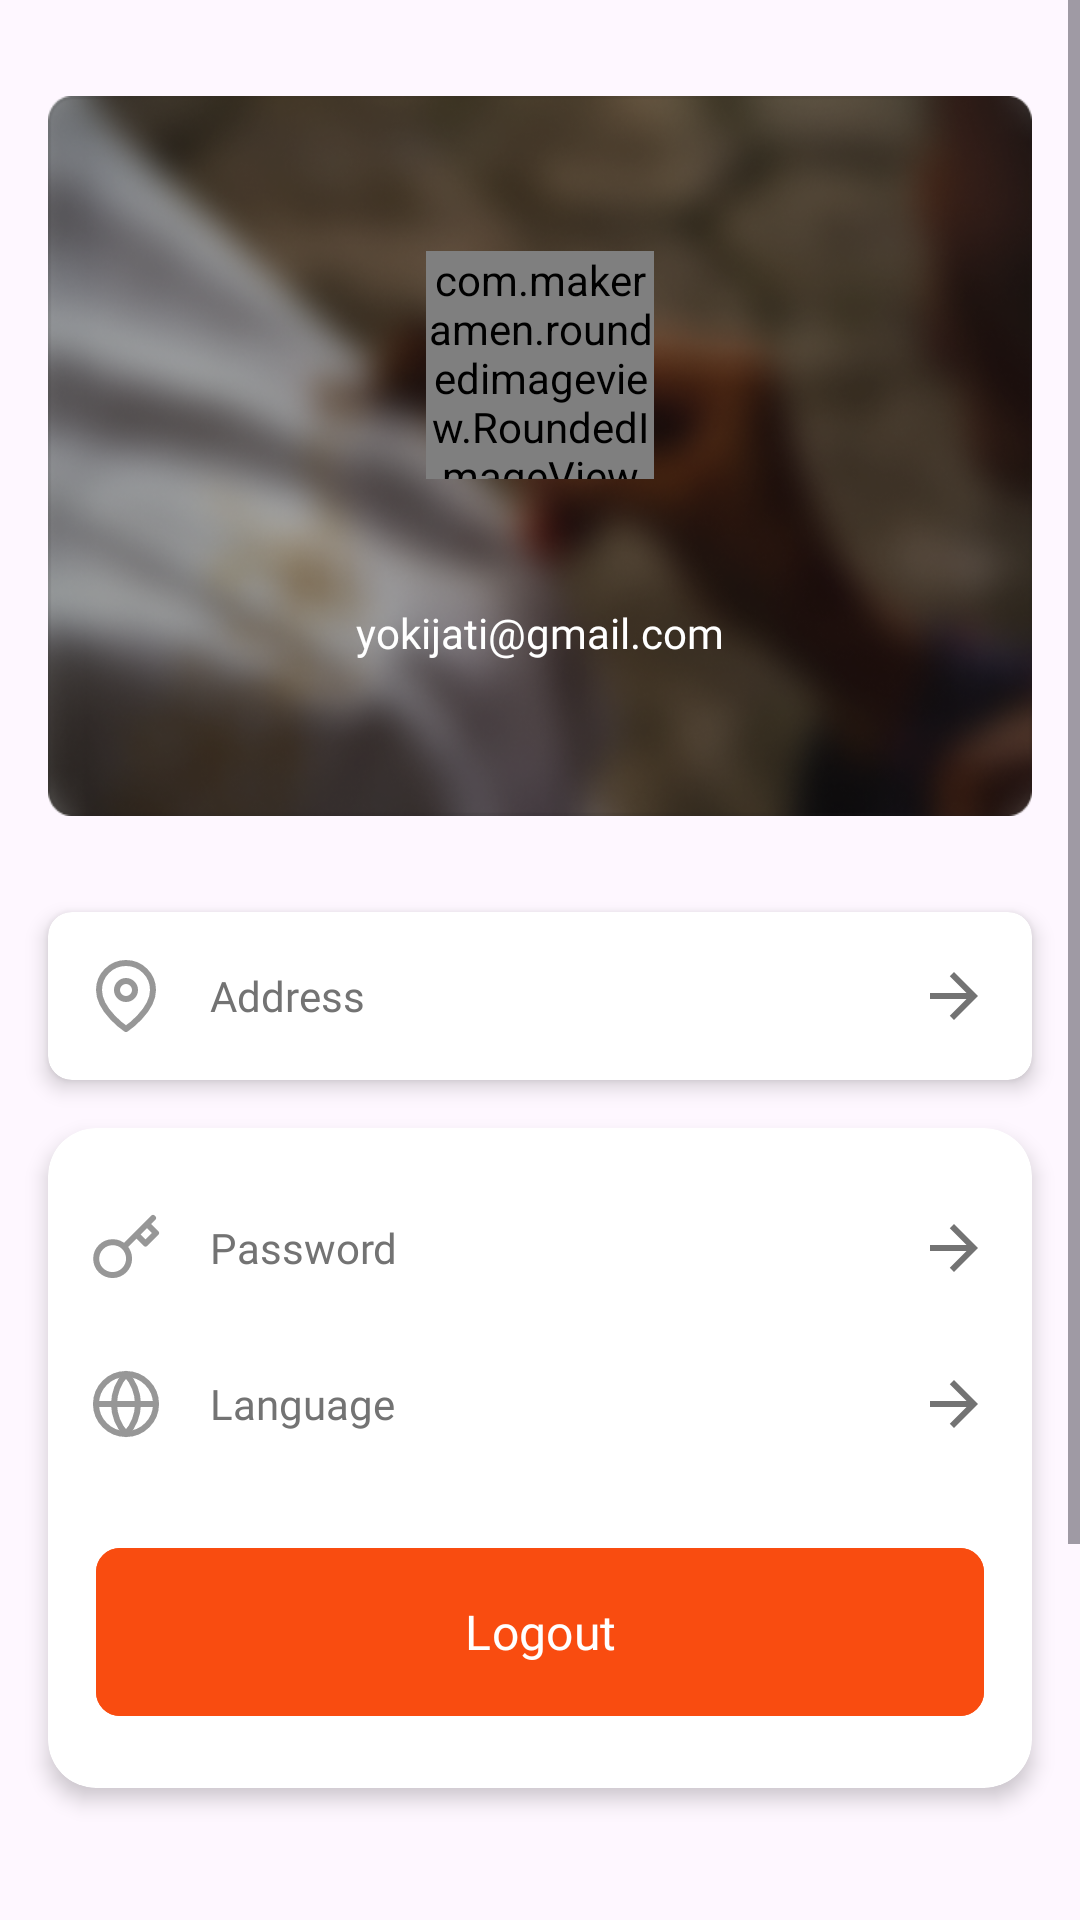

Produce the Android XML layout that renders to this screen, including the resource entries it uses.
<!-- AndroidManifest.xml: application theme Theme.DiscoverBatik -->
<!-- res/layout/fragment_profile.xml -->
<?xml version="1.0" encoding="utf-8"?>
<ScrollView
    xmlns:android="http://schemas.android.com/apk/res/android"
    xmlns:app="http://schemas.android.com/apk/res-auto"
    xmlns:tools="http://schemas.android.com/tools"
    android:layout_width="match_parent"
    android:layout_height="match_parent"
    android:overScrollMode="ifContentScrolls"
    app:layout_scrollEffect="compress"
    tools:context=".view.fragment.profile.ProfileFragment">

    <androidx.constraintlayout.widget.ConstraintLayout
        android:layout_width="match_parent"
        android:layout_height="match_parent">

        <FrameLayout
            android:id="@+id/container_image"
            android:layout_width="match_parent"
            android:layout_height="240dp"
            android:layout_marginStart="16dp"
            android:layout_marginTop="32dp"
            android:layout_marginEnd="16dp"
            android:background="@drawable/shape_8dp"
            app:layout_constraintEnd_toEndOf="parent"
            app:layout_constraintStart_toStartOf="parent"
            app:layout_constraintTop_toTopOf="parent">

            <FrameLayout
                android:layout_width="match_parent"
                android:layout_height="match_parent"
                android:layout_gravity="center"
                android:background="@drawable/background_blur_profile">

                <LinearLayout
                    android:layout_width="match_parent"
                    android:layout_height="wrap_content"
                    android:layout_gravity="center"
                    android:gravity="center"
                    android:orientation="vertical">


                    <com.makeramen.roundedimageview.RoundedImageView
                        android:id="@+id/iv_user_profile"
                        android:layout_width="76dp"
                        android:layout_height="76dp"
                        android:layout_marginBottom="16dp"
                        android:src="@drawable/user_profile"
                        app:riv_corner_radius="60dip" />

                    <TextView
                        android:id="@+id/textView7"
                        android:layout_width="wrap_content"
                        android:layout_height="wrap_content"
                        android:layout_marginBottom="4dp"
                        android:fontFamily="@font/roboto_bold"
                        tools:text="Yoki Jati Perkasa"
                        android:textColor="@color/white"
                        android:textSize="16sp" />

                    <TextView
                        android:id="@+id/tv_user_email"
                        android:layout_width="wrap_content"
                        android:layout_height="wrap_content"
                        android:fontFamily="@font/roboto_reguler"
                        android:text="yokijati@gmail.com"
                        android:textColor="@color/white"
                        android:textSize="14sp" />

                </LinearLayout>

            </FrameLayout>
        </FrameLayout>

        <androidx.cardview.widget.CardView
            android:id="@+id/settings_1"
            android:layout_width="match_parent"
            android:layout_height="wrap_content"
            android:layout_marginStart="16dp"
            android:layout_marginTop="32dp"
            android:layout_marginEnd="16dp"
            app:cardCornerRadius="8dp"
            app:cardElevation="4dp"
            app:layout_constraintEnd_toEndOf="parent"
            app:layout_constraintStart_toStartOf="parent"
            app:layout_constraintTop_toBottomOf="@id/container_image">

            <androidx.constraintlayout.widget.ConstraintLayout
                android:layout_width="match_parent"
                android:layout_height="match_parent">

                <LinearLayout
                    android:id="@+id/address"
                    android:layout_width="match_parent"
                    android:layout_height="wrap_content"
                    android:layout_marginStart="14dp"
                    android:layout_marginEnd="14dp"
                    android:layout_marginBottom="16dp"
                    android:layout_marginTop="16dp"
                    android:orientation="horizontal"
                    app:layout_constraintBottom_toBottomOf="parent"
                    app:layout_constraintEnd_toEndOf="parent"
                    app:layout_constraintStart_toStartOf="parent"
                    app:layout_constraintTop_toTopOf="parent">

                    <ImageView
                        android:layout_width="24dp"
                        android:layout_height="24dp"
                        android:src="@drawable/ic_map_pin_dark_grey" />

                    <TextView
                        android:layout_width="wrap_content"
                        android:layout_height="wrap_content"
                        android:layout_gravity="center"
                        android:layout_marginStart="16dp"
                        android:layout_weight="1"
                        android:fontFamily="@font/roboto_reguler"
                        android:text="Address"
                        android:textColor="@color/darkGrey"
                        android:textSize="14sp"
                        tools:ignore="TextSizeCheck" />

                    <ImageView
                        android:layout_width="24dp"
                        android:layout_height="24dp"
                        android:src="@drawable/ic_arrow_left_dark_grey" />

                </LinearLayout>



            </androidx.constraintlayout.widget.ConstraintLayout>


        </androidx.cardview.widget.CardView>

        <androidx.cardview.widget.CardView
            android:id="@+id/setting_2"
            android:layout_width="match_parent"
            android:layout_height="wrap_content"
            android:layout_marginStart="16dp"
            android:layout_marginTop="16dp"
            android:layout_marginEnd="16dp"
            android:layout_marginBottom="200dp"
            app:cardCornerRadius="16dp"
            app:cardElevation="4dp"
            app:layout_constraintBottom_toBottomOf="parent"
            app:layout_constraintEnd_toEndOf="parent"
            app:layout_constraintStart_toStartOf="parent"
            app:layout_constraintTop_toBottomOf="@id/settings_1">

            <androidx.constraintlayout.widget.ConstraintLayout
                android:layout_width="match_parent"
                android:layout_height="wrap_content">

                <LinearLayout
                    android:id="@+id/password"
                    android:layout_width="match_parent"
                    android:layout_height="wrap_content"
                    android:layout_marginStart="14dp"
                    android:layout_marginTop="28dp"
                    android:layout_marginEnd="14dp"
                    android:layout_marginBottom="16dp"
                    android:orientation="horizontal"

                    app:layout_constraintEnd_toEndOf="parent"
                    app:layout_constraintStart_toStartOf="parent"
                    app:layout_constraintTop_toTopOf="parent">

                    <ImageView
                        android:layout_width="24dp"
                        android:layout_height="24dp"
                        android:src="@drawable/ic_key_dark_grey" />

                    <TextView
                        android:layout_width="wrap_content"
                        android:layout_height="wrap_content"
                        android:layout_gravity="center"
                        android:layout_marginStart="16dp"
                        android:layout_weight="1"
                        android:fontFamily="@font/roboto_reguler"
                        android:text="Password"
                        android:textColor="@color/darkGrey"
                        android:textSize="14sp"
                        tools:ignore="TextSizeCheck" />

                    <ImageView
                        android:layout_width="24dp"
                        android:layout_height="24dp"
                        android:src="@drawable/ic_arrow_left_dark_grey"
                        tools:ignore="ContentDescription" />

                </LinearLayout>

                <LinearLayout
                    android:id="@+id/language"
                    android:layout_width="match_parent"
                    android:layout_height="wrap_content"
                    android:layout_marginStart="14dp"
                    android:layout_marginTop="28dp"
                    android:layout_marginEnd="14dp"
                    android:layout_marginBottom="16dp"
                    android:orientation="horizontal"

                    app:layout_constraintEnd_toEndOf="parent"
                    app:layout_constraintStart_toStartOf="parent"
                    app:layout_constraintTop_toBottomOf="@+id/password">

                    <ImageView
                        android:layout_width="24dp"
                        android:layout_height="24dp"
                        android:src="@drawable/ic_globe_dark_grey" />

                    <TextView
                        android:layout_width="wrap_content"
                        android:layout_height="wrap_content"
                        android:layout_gravity="center"
                        android:layout_marginStart="16dp"
                        android:layout_weight="1"
                        android:fontFamily="@font/roboto_reguler"
                        android:text="Language"
                        android:textColor="@color/darkGrey"
                        android:textSize="14sp"
                        tools:ignore="TextSizeCheck" />

                    <ImageView
                        android:layout_width="24dp"
                        android:layout_height="24dp"
                        android:src="@drawable/ic_arrow_left_dark_grey" />

                </LinearLayout>

                <com.google.android.material.button.MaterialButton
                    android:id="@+id/btn_logout"
                    android:layout_width="0dp"
                    android:layout_height="64dp"
                    android:layout_marginStart="16dp"
                    android:layout_marginTop="32dp"
                    android:layout_marginEnd="16dp"
                    android:layout_marginBottom="20dp"
                    android:backgroundTint="@color/orange"
                    android:fontFamily="@font/roboto_bold"
                    android:text="Logout"
                    android:textSize="16sp"
                    app:cornerRadius="8dp"
                    app:layout_constraintBottom_toBottomOf="parent"
                    app:layout_constraintEnd_toEndOf="parent"
                    app:layout_constraintStart_toStartOf="parent"
                    app:layout_constraintTop_toBottomOf="@+id/language" />

            </androidx.constraintlayout.widget.ConstraintLayout>

        </androidx.cardview.widget.CardView>

    </androidx.constraintlayout.widget.ConstraintLayout>

</ScrollView>
<!-- resources referenced by this layout -->
<resources>
  <color name="darkGrey">#737373</color>
  <color name="orange">#F94C10</color>
  <color name="white">#FFFFFFFF</color>
  <!-- drawable ic_arrow_left_dark_grey (drawable) -->
  <vector android:autoMirrored="true" android:height="24dp"
      android:tint="@color/darkGrey" android:viewportHeight="24"
      android:viewportWidth="24" android:width="24dp" xmlns:android="http://schemas.android.com/apk/res/android">
      <path android:fillColor="@android:color/white" android:pathData="M12,4l-1.41,1.41L16.17,11H4v2h12.17l-5.58,5.59L12,20l8,-8z"/>
  </vector>
  <!-- drawable ic_key_dark_grey (drawable) -->
  <vector xmlns:android="http://schemas.android.com/apk/res/android"
      android:width="24dp"
      android:height="24dp"
      android:viewportWidth="24"
      android:viewportHeight="24">
    <path
        android:pathData="M21,2L19,4M19,4L22,7L18.5,10.5L15.5,7.5M19,4L15.5,7.5M11.39,11.61C11.906,12.12 12.317,12.726 12.598,13.395C12.879,14.064 13.025,14.781 13.027,15.507C13.03,16.232 12.888,16.951 12.612,17.621C12.335,18.292 11.929,18.901 11.416,19.414C10.903,19.927 10.294,20.333 9.623,20.61C8.953,20.886 8.234,21.028 7.509,21.025C6.783,21.023 6.066,20.877 5.397,20.596C4.728,20.315 4.122,19.904 3.612,19.388C2.61,18.351 2.056,16.961 2.068,15.519C2.081,14.077 2.659,12.698 3.679,11.678C4.699,10.658 6.078,10.08 7.52,10.067C8.962,10.055 10.352,10.609 11.389,11.611L11.39,11.61ZM11.39,11.61L15.5,7.5"
        android:strokeLineJoin="round"
        android:strokeWidth="2"
        android:fillColor="#00000000"
        android:strokeColor="#979797"
        android:strokeLineCap="round"/>
  </vector>
  <!-- drawable ic_map_pin_dark_grey (drawable) -->
  <vector xmlns:android="http://schemas.android.com/apk/res/android"
      android:width="24dp"
      android:height="24dp"
      android:viewportWidth="24"
      android:viewportHeight="24">
    <path
        android:pathData="M21,10C21,17 12,23 12,23C12,23 3,17 3,10C3,7.613 3.948,5.324 5.636,3.636C7.324,1.948 9.613,1 12,1C14.387,1 16.676,1.948 18.364,3.636C20.052,5.324 21,7.613 21,10Z"
        android:strokeLineJoin="round"
        android:strokeWidth="2"
        android:fillColor="#00000000"
        android:strokeColor="#979797"
        android:strokeLineCap="round"/>
    <path
        android:pathData="M12,13C13.657,13 15,11.657 15,10C15,8.343 13.657,7 12,7C10.343,7 9,8.343 9,10C9,11.657 10.343,13 12,13Z"
        android:strokeLineJoin="round"
        android:strokeWidth="2"
        android:fillColor="#00000000"
        android:strokeColor="#979797"
        android:strokeLineCap="round"/>
  </vector>
  <!-- drawable shape_8dp (drawable) -->
  <?xml version="1.0" encoding="utf-8"?>
  <shape xmlns:android="http://schemas.android.com/apk/res/android">
  
      <solid android:color="@color/white"/>
      <corners android:radius="8dp" />
  
  </shape>
  <style name="Theme.DiscoverBatik" parent="Base.Theme.DiscoverBatik" />
  <style name="Base.Theme.DiscoverBatik" parent="Theme.Material3.DayNight.NoActionBar">
          
          
  
          <item name="colorPrimary">@color/black</item>
          <item name="colorOnPrimary">@color/white</item>
          <item name="colorAccent">@color/orange</item>
  
          <item name="actionMenuTextColor">@color/white</item>
      </style>
  <color name="black">#111111</color>
</resources>
